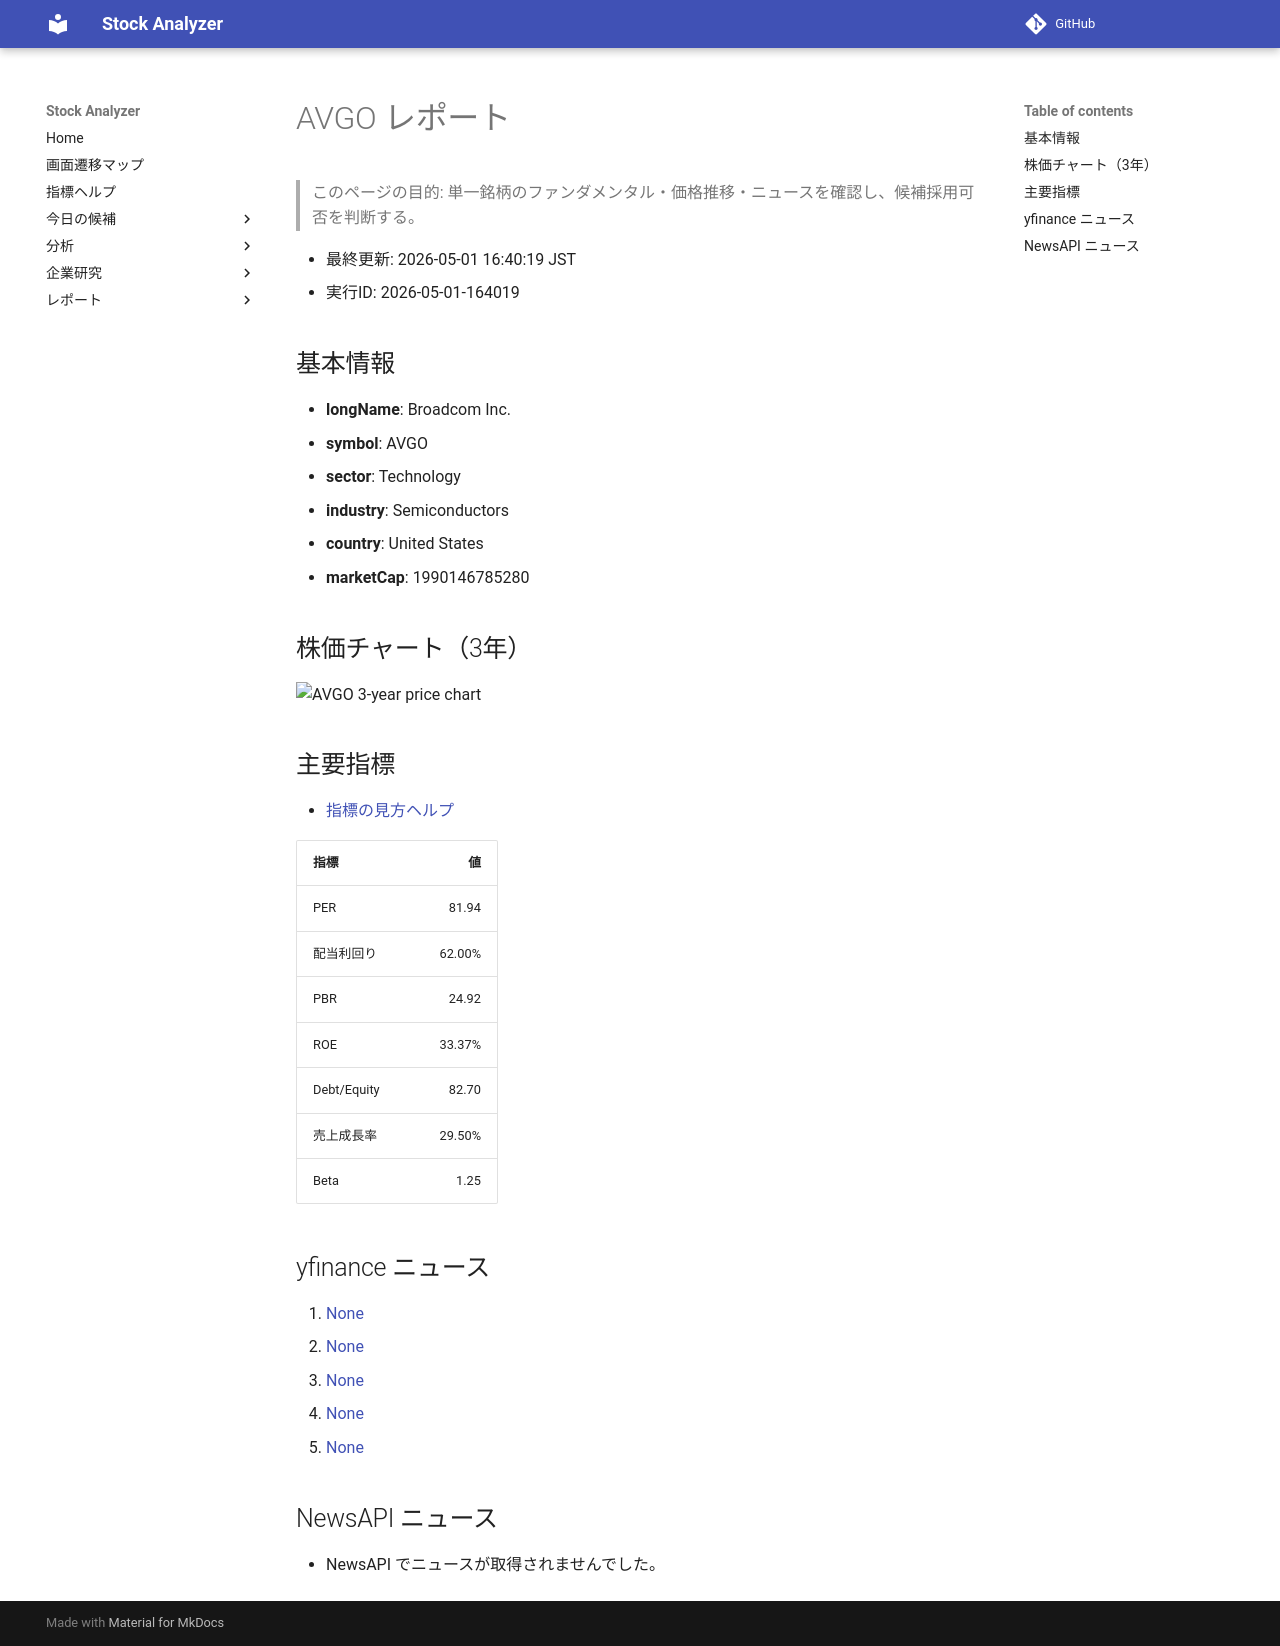

repository: Yumi-note/Making-APP · page: reports/2026-05-01/164019/AVGO/index.html · generator: mkdocs

# AVGO レポート

> このページの目的: 単一銘柄のファンダメンタル・価格推移・ニュースを確認し、候補採用可否を判断する。

- 最終更新: 2026-05-01 16:40:19 JST
- 実行ID: 2026-05-01-164019

## 基本情報

- **longName**: Broadcom Inc.
- **symbol**: AVGO
- **sector**: Technology
- **industry**: Semiconductors
- **country**: United States
- **marketCap**: 1990146785280

## 株価チャート（3年）

![AVGO 3-year price chart](AVGO_3y.png)

## 主要指標

- [指標の見方ヘルプ](../../../../indicators.md)

| 指標 | 値 |
|---|---:|
| PER | 81.94 |
| 配当利回り | 62.00% |
| PBR | 24.92 |
| ROE | 33.37% |
| Debt/Equity | 82.70 |
| 売上成長率 | 29.50% |
| Beta | 1.25 |

## yfinance ニュース

1. [None](None)
2. [None](None)
3. [None](None)
4. [None](None)
5. [None](None)

## NewsAPI ニュース

- NewsAPI でニュースが取得されませんでした。
